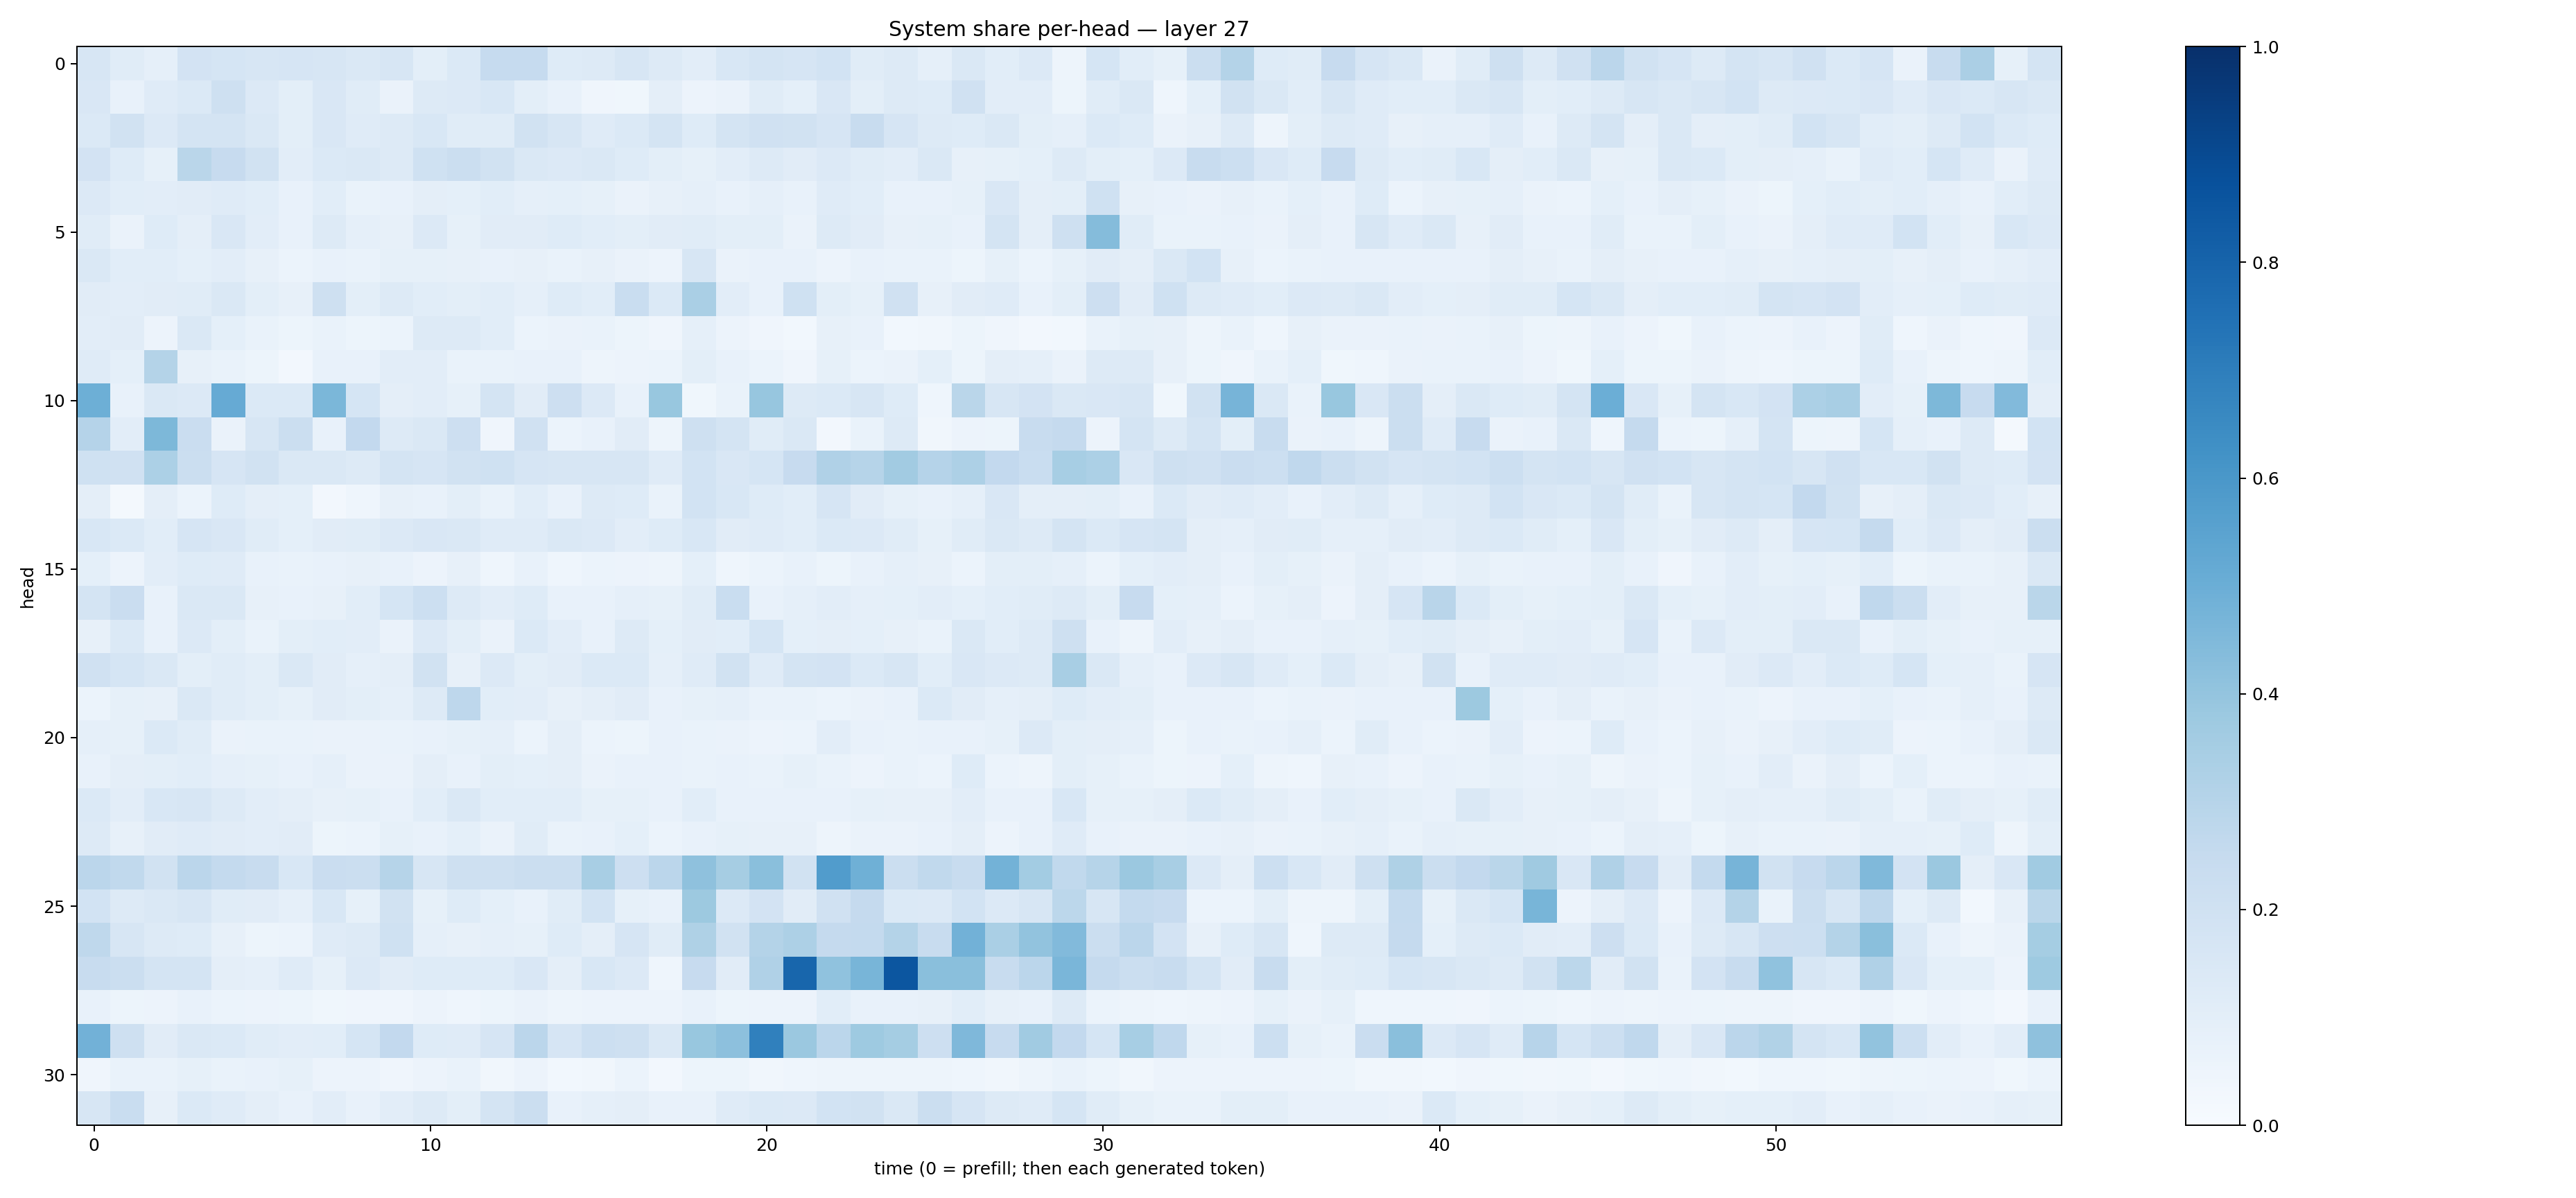

The table this chart was drawn from, first rows:
0.15625136, 0.11399345, 0.08976553, 0.18071063, 0.17123932, 0.15804456, 0.16778536, 0.1605634, 0.1483465, 0.16208637, 0.09787035, 0.13716869, 0.24876064, 0.24952461, 0.12400751, 0.12512974, 0.16158308, 0.13191766, 0.10282831, 0.15419543, 0.17444377, 0.16793634, 0.1849091, 0.113844976
0.1521, 0.07364, 0.1195, 0.1403, 0.2105, 0.1358, 0.1015, 0.1508, 0.1169, 0.06531, 0.1265, 0.1356, 0.1555, 0.0997, 0.07085, 0.0419, 0.03835, 0.09511, 0.05831, 0.06408, 0.1166, 0.09054, 0.1516, 0.1003
0.1392, 0.1907, 0.1347, 0.1726, 0.174, 0.1476, 0.09802, 0.1493, 0.119, 0.13, 0.1558, 0.1148, 0.1139, 0.1936, 0.1573, 0.1204, 0.1383, 0.1739, 0.1246, 0.1729, 0.1956, 0.1921, 0.1658, 0.2379
0.1799, 0.1243, 0.08234, 0.286, 0.2453, 0.1895, 0.1029, 0.1399, 0.1422, 0.1296, 0.2012, 0.2245, 0.1935, 0.1463, 0.1338, 0.1431, 0.1222, 0.09882, 0.08245, 0.1042, 0.1319, 0.1104, 0.1366, 0.1171
0.1338, 0.1064, 0.1054, 0.1103, 0.1205, 0.1061, 0.0707, 0.1072, 0.06655, 0.07614, 0.09669, 0.09036, 0.1082, 0.08729, 0.09165, 0.08236, 0.06555, 0.07871, 0.08903, 0.07531, 0.08676, 0.07508, 0.1188, 0.1089
0.1171, 0.06519, 0.1233, 0.09545, 0.15, 0.1047, 0.07758, 0.1321, 0.08907, 0.07845, 0.1359, 0.08264, 0.1113, 0.1101, 0.122, 0.106, 0.09949, 0.1106, 0.1146, 0.09791, 0.09987, 0.06561, 0.1264, 0.112
0.1433, 0.1075, 0.1089, 0.09176, 0.1031, 0.07906, 0.0609, 0.07104, 0.06923, 0.08588, 0.08344, 0.08131, 0.07413, 0.07814, 0.06817, 0.08135, 0.06463, 0.05833, 0.163, 0.06461, 0.07522, 0.07275, 0.05802, 0.07133
0.1101, 0.1042, 0.112, 0.115, 0.1466, 0.09958, 0.07876, 0.2067, 0.101, 0.1269, 0.1074, 0.09769, 0.1066, 0.08641, 0.1228, 0.1062, 0.2333, 0.1369, 0.3367, 0.1044, 0.07575, 0.203, 0.09956, 0.08511
0.1023, 0.1116, 0.0581, 0.1419, 0.0907, 0.06853, 0.05272, 0.06875, 0.05187, 0.06013, 0.1282, 0.1264, 0.1092, 0.06065, 0.06575, 0.06726, 0.05159, 0.04219, 0.08956, 0.05511, 0.04038, 0.03048, 0.08187, 0.07482
0.1189, 0.09332, 0.3067, 0.08183, 0.06747, 0.05085, 0.02693, 0.07426, 0.07714, 0.102, 0.1025, 0.07004, 0.06725, 0.07773, 0.07702, 0.04794, 0.05633, 0.06215, 0.09876, 0.07617, 0.06084, 0.03972, 0.0821, 0.06084
0.4939, 0.07601, 0.1473, 0.1332, 0.5142, 0.1396, 0.1398, 0.4586, 0.1695, 0.09724, 0.1049, 0.0834, 0.1763, 0.1123, 0.2138, 0.134, 0.07673, 0.3873, 0.03617, 0.06728, 0.3915, 0.131, 0.1372, 0.1628
0.3032, 0.1023, 0.4552, 0.2288, 0.0653, 0.162, 0.2228, 0.07148, 0.2588, 0.1257, 0.1451, 0.211, 0.04164, 0.1977, 0.0614, 0.07063, 0.1095, 0.04972, 0.2052, 0.1751, 0.1164, 0.1438, 0.0264, 0.06842
0.2006, 0.1959, 0.3286, 0.225, 0.1651, 0.1921, 0.1484, 0.1454, 0.1321, 0.1779, 0.1675, 0.195, 0.2005, 0.1677, 0.1611, 0.1612, 0.1624, 0.1181, 0.1859, 0.1513, 0.1707, 0.2433, 0.3178, 0.3002
0.0968, 0.02266, 0.09435, 0.05965, 0.123, 0.09741, 0.09071, 0.02449, 0.04606, 0.08027, 0.07451, 0.1004, 0.0674, 0.1062, 0.07193, 0.1283, 0.1248, 0.06852, 0.1863, 0.1524, 0.1224, 0.1078, 0.1659, 0.1101
0.1537, 0.1391, 0.1092, 0.1651, 0.1491, 0.1149, 0.08999, 0.1129, 0.1148, 0.135, 0.1496, 0.1439, 0.1187, 0.1204, 0.1431, 0.1341, 0.1041, 0.1214, 0.1558, 0.11, 0.1178, 0.1091, 0.1382, 0.136
0.09055, 0.05624, 0.1026, 0.1215, 0.1193, 0.07328, 0.06641, 0.07163, 0.07871, 0.07383, 0.05857, 0.08138, 0.04624, 0.07302, 0.04502, 0.06206, 0.05559, 0.04779, 0.09151, 0.04559, 0.06236, 0.0761, 0.05445, 0.0757
0.1757, 0.2288, 0.0721, 0.1431, 0.1473, 0.0789, 0.07203, 0.08128, 0.1056, 0.1693, 0.2171, 0.128, 0.1026, 0.124, 0.07353, 0.07532, 0.08702, 0.08565, 0.1165, 0.2329, 0.07568, 0.08971, 0.1052, 0.08713
0.08048, 0.1381, 0.07633, 0.1355, 0.1009, 0.06849, 0.1, 0.1064, 0.1034, 0.06531, 0.1351, 0.09821, 0.0654, 0.1387, 0.1018, 0.07695, 0.1305, 0.09156, 0.1101, 0.1059, 0.1684, 0.09119, 0.09672, 0.09367
0.1981, 0.1699, 0.145, 0.09947, 0.1148, 0.1001, 0.1429, 0.1118, 0.08874, 0.09715, 0.1939, 0.08059, 0.1364, 0.09872, 0.1118, 0.1396, 0.1373, 0.08953, 0.1187, 0.1902, 0.119, 0.1748, 0.1799, 0.1369
0.06083, 0.08249, 0.07966, 0.1477, 0.1171, 0.09902, 0.0828, 0.1116, 0.09918, 0.08606, 0.1311, 0.2758, 0.106, 0.104, 0.08181, 0.09465, 0.1121, 0.07321, 0.08526, 0.08844, 0.06959, 0.07023, 0.05866, 0.06624
0.08959, 0.08473, 0.1374, 0.1155, 0.06541, 0.06871, 0.06815, 0.06495, 0.06265, 0.06715, 0.0708, 0.0836, 0.08821, 0.0611, 0.09737, 0.06115, 0.05345, 0.07613, 0.06883, 0.06504, 0.05549, 0.06176, 0.1049, 0.07404
0.0764, 0.09617, 0.0992, 0.1068, 0.0895, 0.08344, 0.07503, 0.08945, 0.0654, 0.06613, 0.09451, 0.07351, 0.09776, 0.09351, 0.09412, 0.06424, 0.07232, 0.07102, 0.06714, 0.07392, 0.06754, 0.0834, 0.0688, 0.0557
0.1379, 0.1045, 0.1528, 0.158, 0.1291, 0.1037, 0.09756, 0.07985, 0.08556, 0.07723, 0.1075, 0.1425, 0.1065, 0.106, 0.1067, 0.08257, 0.08481, 0.07703, 0.1063, 0.07264, 0.07406, 0.07266, 0.07118, 0.08454
0.1272, 0.07926, 0.1123, 0.1201, 0.1103, 0.1041, 0.1113, 0.05101, 0.06024, 0.0846, 0.07656, 0.09192, 0.06385, 0.1135, 0.07021, 0.07427, 0.09082, 0.05978, 0.07713, 0.08498, 0.07942, 0.07964, 0.05051, 0.06501
0.2829, 0.2621, 0.1889, 0.2844, 0.2555, 0.2398, 0.1553, 0.2293, 0.2229, 0.3001, 0.1622, 0.2107, 0.2097, 0.2208, 0.219, 0.343, 0.2138, 0.2828, 0.4118, 0.3502, 0.4227, 0.1924, 0.578, 0.4889
0.1848, 0.1263, 0.1452, 0.158, 0.1153, 0.1098, 0.08746, 0.1528, 0.08471, 0.1914, 0.08376, 0.1218, 0.09254, 0.07094, 0.1146, 0.1871, 0.08526, 0.07049, 0.3762, 0.135, 0.1814, 0.1097, 0.1992, 0.2514
0.2727, 0.1583, 0.1267, 0.1215, 0.08151, 0.05174, 0.06047, 0.1179, 0.1287, 0.1999, 0.08602, 0.07947, 0.08885, 0.08215, 0.1214, 0.09488, 0.1663, 0.1141, 0.3222, 0.1933, 0.3079, 0.3264, 0.2517, 0.2542
0.2383, 0.2256, 0.1742, 0.1755, 0.09581, 0.08842, 0.1206, 0.08228, 0.1358, 0.1105, 0.1213, 0.1224, 0.1222, 0.1511, 0.09503, 0.1554, 0.1349, 0.04657, 0.2457, 0.1111, 0.3199, 0.7909, 0.4081, 0.4666
0.0754, 0.05292, 0.0549, 0.07211, 0.05877, 0.05785, 0.0513, 0.03658, 0.03993, 0.03962, 0.05585, 0.04554, 0.05208, 0.06415, 0.04785, 0.05721, 0.05674, 0.0547, 0.07461, 0.05441, 0.05612, 0.05822, 0.1074, 0.07381
0.4809, 0.2062, 0.1124, 0.1433, 0.1385, 0.115, 0.1046, 0.1081, 0.1709, 0.2595, 0.1243, 0.1208, 0.1655, 0.2837, 0.1643, 0.2179, 0.2061, 0.1414, 0.3898, 0.4143, 0.6904, 0.3807, 0.2823, 0.3722
0.04222, 0.06843, 0.06889, 0.08567, 0.06791, 0.07487, 0.08271, 0.05514, 0.05612, 0.04171, 0.05544, 0.06792, 0.03365, 0.05642, 0.02797, 0.03285, 0.05912, 0.02552, 0.05386, 0.05463, 0.03372, 0.04524, 0.049, 0.04774
0.1625, 0.233, 0.07944, 0.1385, 0.1177, 0.09686, 0.07757, 0.1034, 0.07574, 0.1042, 0.1294, 0.09898, 0.1777, 0.223, 0.07339, 0.08767, 0.09494, 0.07198, 0.07694, 0.1181, 0.1395, 0.135, 0.1852, 0.1903
